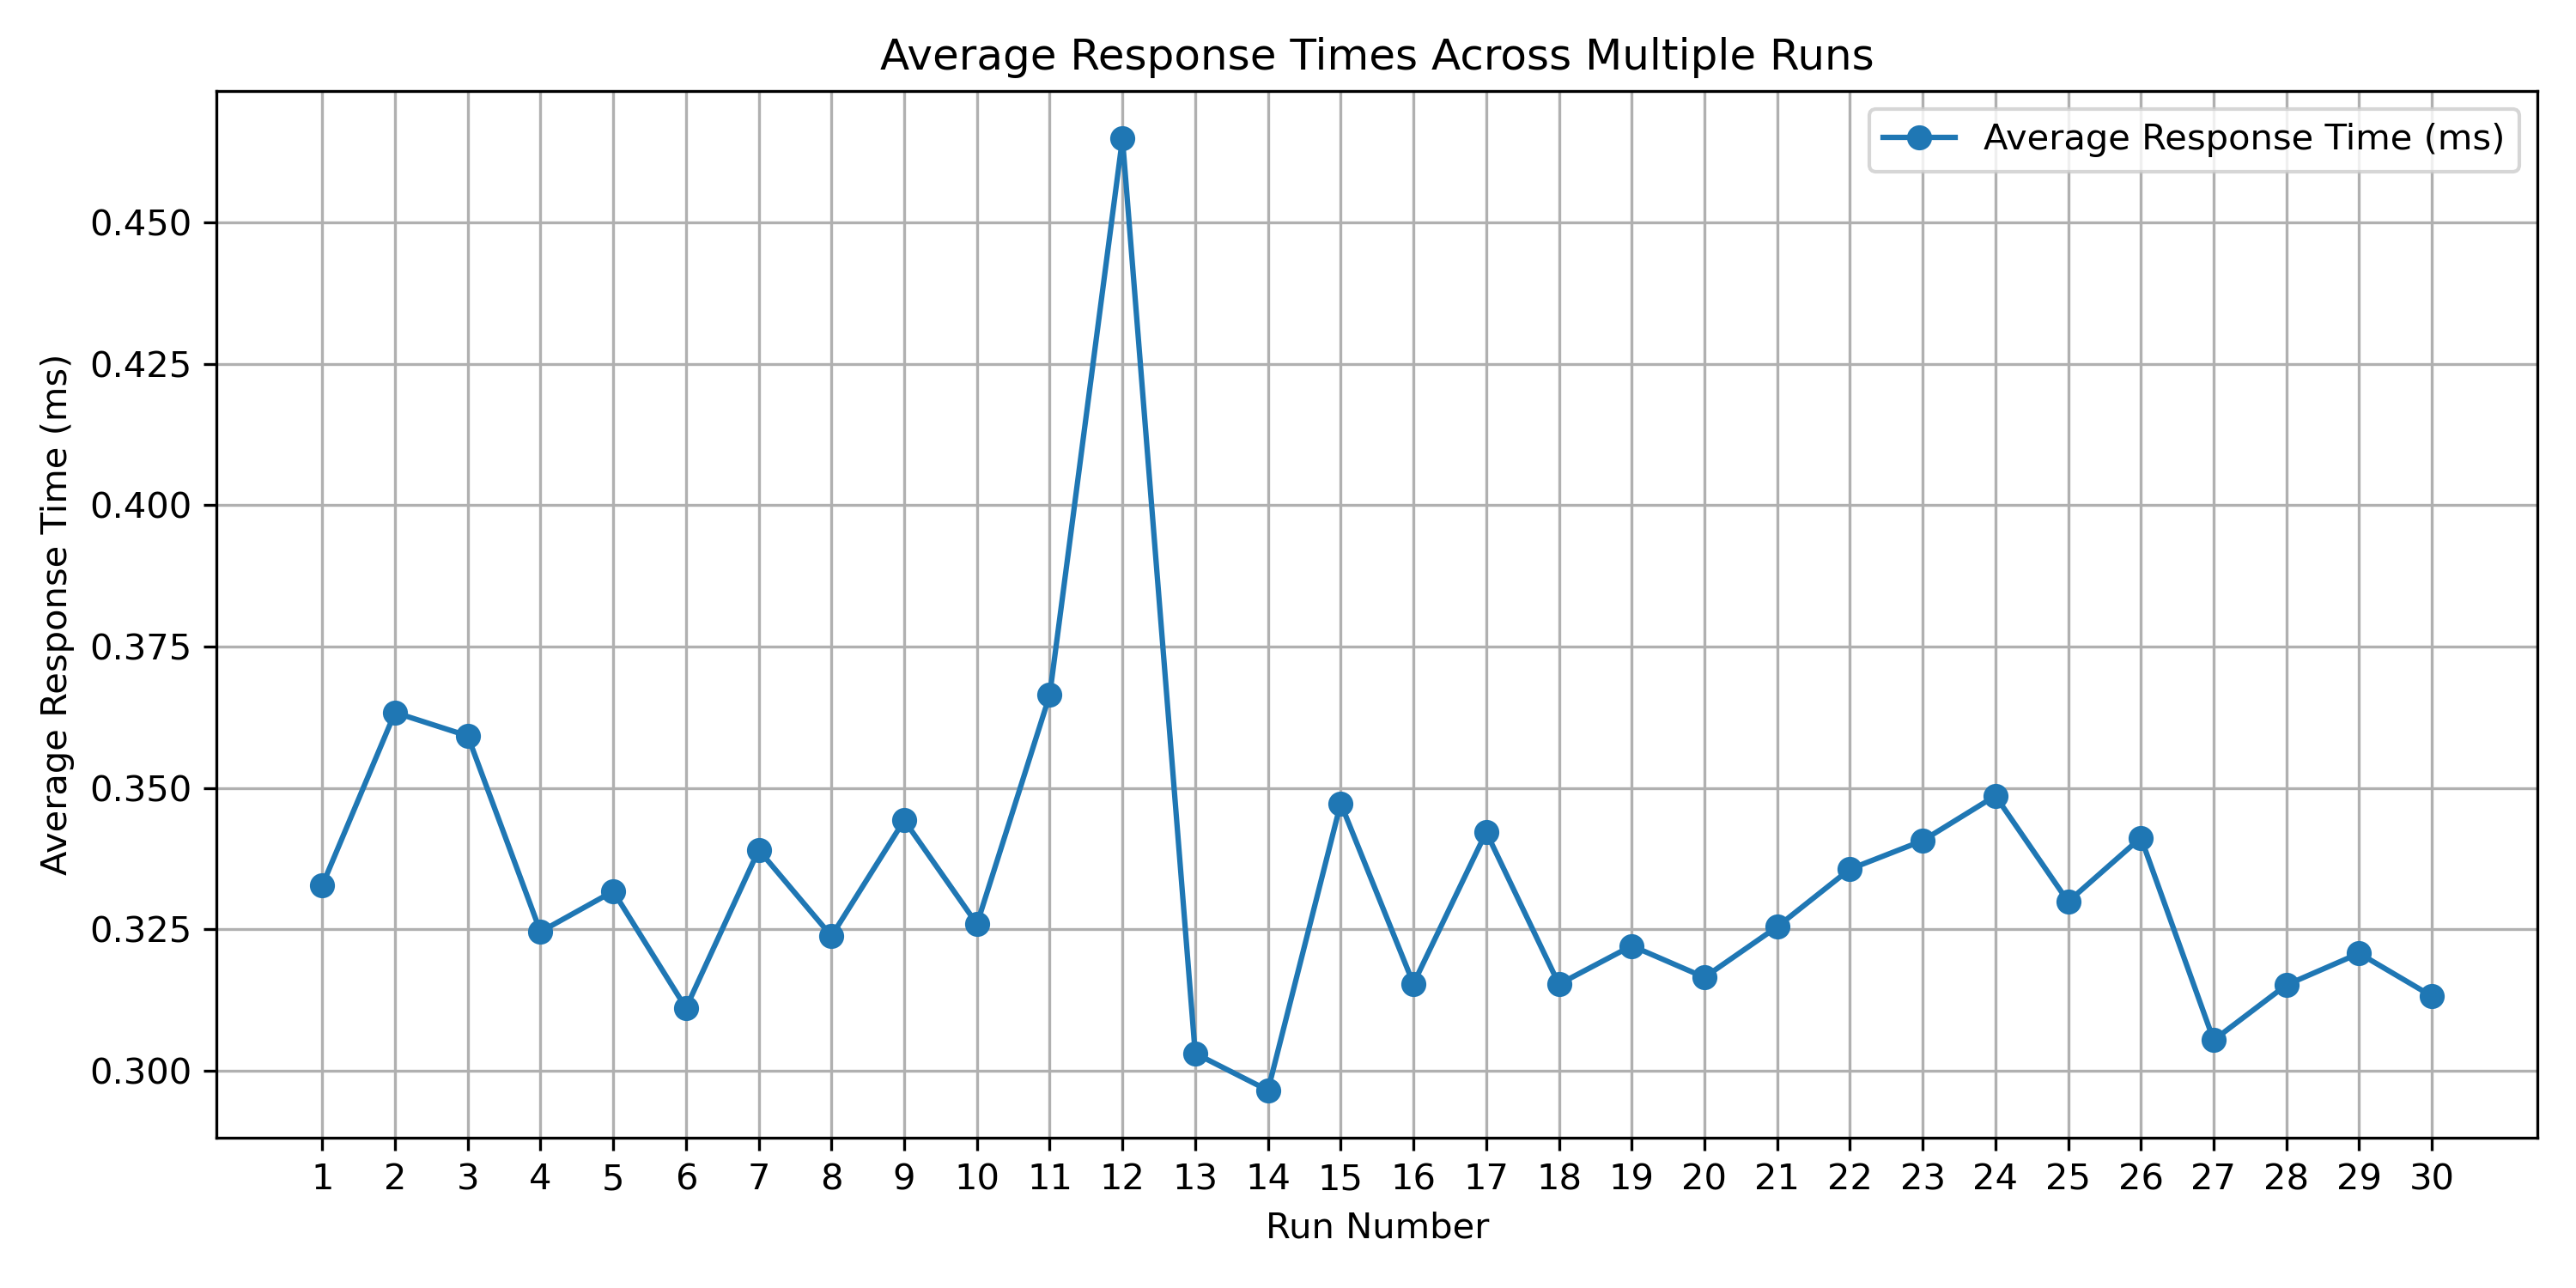

The table this chart was drawn from, first rows:
Replica, Request 1, Request 2, Request 3, Request 4, Request 5, Request 6, Request 7, Request 8, Request 9, Request 10, Average
1, 0.6163, 0.3126, 0.3464, 0.2866, 0.2823, 0.2592, 0.4864, 0.464, 0.2832, 0.2744, 0.3328
2, 0.3443, 0.2751, 0.349, 0.3972, 0.4125, 0.2882, 0.5038, 0.3247, 0.4139, 0.3057, 0.3633
3, 0.2611, 0.2756, 0.2921, 0.4895, 0.3307, 0.3719, 0.3166, 0.381, 0.4244, 0.3512, 0.3592
4, 0.2666, 0.3738, 0.3896, 0.2847, 0.3819, 0.3133, 0.2816, 0.2842, 0.2954, 0.3169, 0.3246
5, 0.325, 0.3445, 0.3126, 0.289, 0.3004, 0.3343, 0.3169, 0.2871, 0.4268, 0.3743, 0.3317
6, 0.3524, 0.2766, 0.3433, 0.2892, 0.3672, 0.3181, 0.2594, 0.3428, 0.2999, 0.3035, 0.3111
7, 0.4442, 0.3302, 0.3853, 0.4077, 0.3002, 0.416, 0.2654, 0.2828, 0.3815, 0.2825, 0.3391
8, 0.2668, 0.3121, 0.2847, 0.3362, 0.4022, 0.3598, 0.3493, 0.2861, 0.3009, 0.2832, 0.3238
9, 1.982, 0.2737, 0.437, 0.2897, 0.2959, 0.3686, 0.4284, 0.4177, 0.3064, 0.2813, 0.3443
10, 0.2782, 0.3211, 0.3152, 0.2892, 0.2947, 0.2942, 0.3273, 0.2847, 0.3977, 0.4094, 0.3259
11, 0.3073, 0.6018, 0.284, 0.3159, 0.2718, 0.3598, 0.2801, 0.3331, 0.3002, 0.5515, 0.3664
12, 0.3223, 0.3753, 1.393, 0.351, 0.4795, 0.3531, 0.3211, 0.3207, 0.2966, 0.2933, 0.4648
13, 0.4082, 0.3138, 0.3042, 0.3109, 0.2835, 0.2677, 0.314, 0.2642, 0.3617, 0.3078, 0.3031
14, 0.3004, 0.2763, 0.2847, 0.2861, 0.308, 0.2747, 0.2861, 0.2882, 0.3116, 0.3533, 0.2966
15, 0.3068, 0.4425, 0.272, 0.3817, 0.3197, 0.2925, 0.4122, 0.4077, 0.282, 0.3152, 0.3473
16, 0.2599, 0.3085, 0.3028, 0.2923, 0.3097, 0.2935, 0.3695, 0.3817, 0.2816, 0.299, 0.3154
17, 0.3228, 0.3924, 0.5555, 0.2732, 0.3233, 0.3252, 0.324, 0.2825, 0.3107, 0.293, 0.3422
18, 0.2775, 0.3233, 0.4256, 0.2544, 0.3285, 0.2818, 0.284, 0.3495, 0.3269, 0.2639, 0.3153
19, 0.2668, 0.3126, 0.3181, 0.2818, 0.3021, 0.3195, 0.3197, 0.3457, 0.4311, 0.2685, 0.3221
20, 0.3259, 0.3247, 0.3023, 0.2835, 0.2885, 0.4048, 0.3486, 0.293, 0.2859, 0.3176, 0.3165
21, 0.2789, 0.3164, 0.2897, 0.3481, 0.3331, 0.3097, 0.3314, 0.3293, 0.3538, 0.3178, 0.3255
22, 0.3033, 0.3293, 0.3262, 0.351, 0.2685, 0.2842, 0.433, 0.2923, 0.3533, 0.3834, 0.3357
23, 0.3324, 0.3026, 0.3979, 0.2899, 0.3464, 0.3598, 0.3419, 0.386, 0.2744, 0.3674, 0.3407
24, 0.4332, 0.3369, 0.303, 0.4864, 0.3984, 0.3333, 0.3304, 0.313, 0.3493, 0.2868, 0.3486
25, 0.2785, 0.4425, 0.3371, 0.3352, 0.3302, 0.3109, 0.2766, 0.2773, 0.3469, 0.3126, 0.3299
26, 0.2952, 0.3004, 0.3791, 0.3269, 0.3688, 0.3984, 0.3514, 0.3226, 0.3388, 0.2847, 0.3412
27, 0.2708, 0.2913, 0.2956, 0.2995, 0.3574, 0.3235, 0.2809, 0.3111, 0.2899, 0.2997, 0.3054
28, 0.3705, 0.309, 0.2794, 0.4086, 0.3231, 0.3188, 0.2794, 0.2935, 0.3278, 0.2971, 0.3152
29, 0.2811, 0.3843, 0.3154, 0.2692, 0.3686, 0.2933, 0.298, 0.2894, 0.3345, 0.3343, 0.3208
30, 0.252, 0.2973, 0.3586, 0.3335, 0.3209, 0.2713, 0.2935, 0.3228, 0.3247, 0.2961, 0.3132
